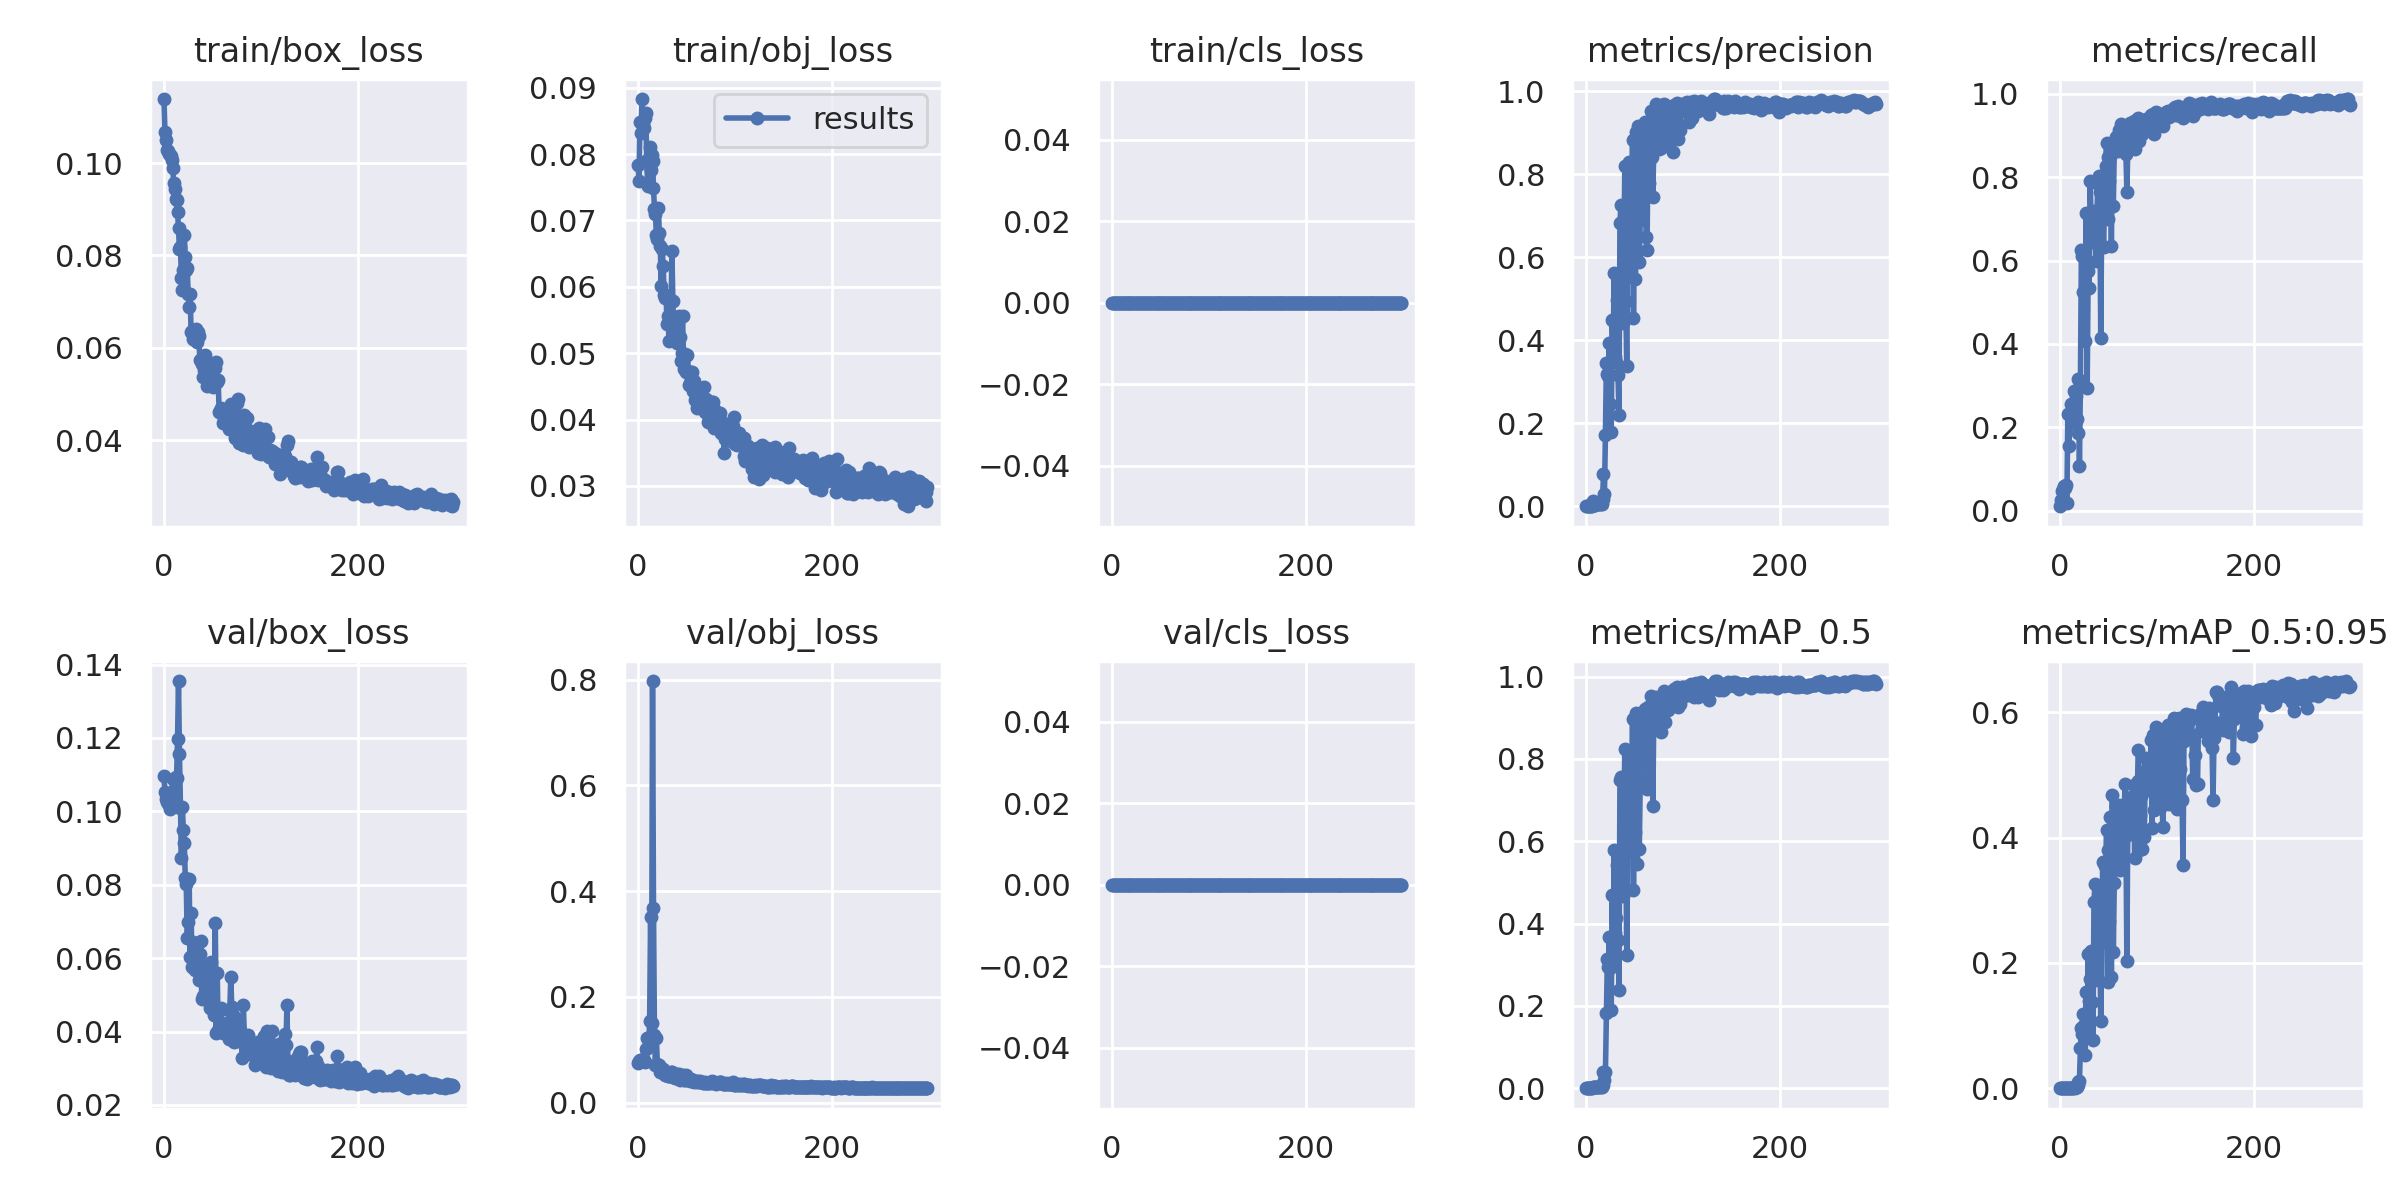

Data behind this chart, as committed beside it:
epoch, train/box_loss, train/obj_loss, train/cls_loss, metrics/precision, metrics/recall, metrics/mAP_0.5, metrics/mAP_0.5:0.95, val/box_loss, val/obj_loss, val/cls_loss, x/lr0, x/lr1, x/lr2
0, 0.1138, 0.07835, 0, 0.00025, 0.01103, 0.0001292, 3.0599e-05, 0.1096, 0.07513, 0, 0.0829, 0.0019, 0.0019
1, 0.1067, 0.07602, 0, 0.0005833, 0.02574, 0.0003042, 7.8501e-05, 0.1052, 0.07848, 0, 0.06489, 0.003887, 0.003887
2, 0.1051, 0.0848, 0, 0.001083, 0.04779, 0.0005696, 0.0001123, 0.1033, 0.08017, 0, 0.04686, 0.005861, 0.005861
3, 0.1029, 0.08324, 0, 0.001167, 0.05147, 0.000638, 0.000124, 0.1027, 0.08079, 0, 0.02882, 0.007822, 0.007822
4, 0.1025, 0.08831, 0, 0.001333, 0.05882, 0.0007269, 0.0001242, 0.1022, 0.08133, 0, 0.01077, 0.009769, 0.009769
5, 0.1019, 0.0846, 0, 0.00125, 0.05515, 0.0006602, 0.0001216, 0.1018, 0.08162, 0, 0.009835, 0.009835, 0.009835
6, 0.1017, 0.08389, 0, 0.001417, 0.0625, 0.0008846, 0.0001703, 0.1007, 0.08179, 0, 0.009835, 0.009835, 0.009835
7, 0.1016, 0.08541, 0, 0.01171, 0.01838, 0.00283, 0.0007385, 0.1012, 0.07757, 0, 0.009802, 0.009802, 0.009802
8, 0.1006, 0.08626, 0, 0.006057, 0.2316, 0.003867, 0.001123, 0.1038, 0.1021, 0, 0.009769, 0.009769, 0.009769
9, 0.09893, 0.07909, 0, 0.0035, 0.1544, 0.00204, 0.000671, 0.1089, 0.1221, 0, 0.009736, 0.009736, 0.009736
10, 0.09572, 0.07526, 0, 0.005333, 0.2353, 0.003413, 0.001031, 0.1044, 0.1053, 0, 0.009703, 0.009703, 0.009703
11, 0.09435, 0.07897, 0, 0.005833, 0.2574, 0.003776, 0.001037, 0.106, 0.1096, 0, 0.00967, 0.00967, 0.00967
12, 0.09231, 0.08107, 0, 0.005417, 0.239, 0.003489, 0.0009535, 0.1094, 0.154, 0, 0.009637, 0.009637, 0.009637
13, 0.09194, 0.07766, 0, 0.005202, 0.2096, 0.003125, 0.001041, 0.1092, 0.3519, 0, 0.009604, 0.009604, 0.009604
14, 0.08935, 0.07991, 0, 0.008099, 0.2868, 0.005306, 0.001427, 0.1196, 0.1515, 0, 0.009571, 0.009571, 0.009571
15, 0.08583, 0.07904, 0, 0.005594, 0.2096, 0.003443, 0.0009979, 0.1355, 0.7973, 0, 0.009538, 0.009538, 0.009538
16, 0.08129, 0.07489, 0, 0.006753, 0.2757, 0.004233, 0.001272, 0.1156, 0.3687, 0, 0.009505, 0.009505, 0.009505
17, 0.08189, 0.07177, 0, 0.01671, 0.2206, 0.009136, 0.00263, 0.1009, 0.1272, 0, 0.009472, 0.009472, 0.009472
18, 0.07518, 0.07097, 0, 0.07681, 0.1875, 0.03857, 0.009591, 0.08724, 0.07061, 0, 0.009439, 0.009439, 0.009439
19, 0.07254, 0.06779, 0, 0.02961, 0.3162, 0.02138, 0.005901, 0.1013, 0.1221, 0, 0.009406, 0.009406, 0.009406
20, 0.07681, 0.06718, 0, 0.1718, 0.1066, 0.03891, 0.01182, 0.0949, 0.07243, 0, 0.009373, 0.009373, 0.009373
21, 0.08432, 0.07194, 0, 0.3454, 0.3051, 0.1838, 0.06378, 0.09137, 0.07024, 0, 0.00934, 0.00934, 0.00934
22, 0.07968, 0.06811, 0, 0.3181, 0.625, 0.3152, 0.0959, 0.08189, 0.07085, 0, 0.009307, 0.009307, 0.009307
23, 0.07687, 0.06621, 0, 0.313, 0.6103, 0.294, 0.08718, 0.08026, 0.05832, 0, 0.009274, 0.009274, 0.009274
24, 0.07719, 0.06016, 0, 0.3946, 0.5248, 0.3678, 0.1181, 0.06556, 0.06195, 0, 0.009241, 0.009241, 0.009241
25, 0.07167, 0.0657, 0, 0.246, 0.6103, 0.2918, 0.1015, 0.06994, 0.06282, 0, 0.009208, 0.009208, 0.009208
26, 0.06895, 0.0631, 0, 0.1793, 0.4081, 0.1898, 0.05375, 0.08148, 0.06433, 0, 0.009175, 0.009175, 0.009175
27, 0.07167, 0.05874, 0, 0.4481, 0.7132, 0.47, 0.1544, 0.06026, 0.05695, 0, 0.009142, 0.009142, 0.009142
28, 0.06334, 0.05833, 0, 0.3679, 0.2953, 0.3167, 0.09674, 0.07238, 0.05215, 0, 0.009109, 0.009109, 0.009109
29, 0.0637, 0.05871, 0, 0.5617, 0.5749, 0.5783, 0.2147, 0.05761, 0.0516, 0, 0.009076, 0.009076, 0.009076
30, 0.06193, 0.05433, 0, 0.3594, 0.5343, 0.3766, 0.14, 0.06452, 0.0533, 0, 0.009043, 0.009043, 0.009043
31, 0.0639, 0.05555, 0, 0.3468, 0.7904, 0.414, 0.174, 0.06016, 0.05094, 0, 0.00901, 0.00901, 0.00901
32, 0.06176, 0.05188, 0, 0.497, 0.7096, 0.5424, 0.219, 0.05667, 0.05049, 0, 0.008977, 0.008977, 0.008977
33, 0.064, 0.0543, 0, 0.3157, 0.6434, 0.3596, 0.1377, 0.06182, 0.0501, 0, 0.008944, 0.008944, 0.008944
34, 0.06123, 0.05432, 0, 0.2212, 0.6985, 0.2397, 0.07775, 0.06135, 0.05879, 0, 0.008911, 0.008911, 0.008911
35, 0.06347, 0.06535, 0, 0.6824, 0.719, 0.7496, 0.298, 0.05997, 0.05844, 0, 0.008878, 0.008878, 0.008878
36, 0.06259, 0.05794, 0, 0.7273, 0.6667, 0.7556, 0.3256, 0.05408, 0.0483, 0, 0.008845, 0.008845, 0.008845
37, 0.05743, 0.05342, 0, 0.4948, 0.5993, 0.5041, 0.1779, 0.06121, 0.04986, 0, 0.008812, 0.008812, 0.008812
38, 0.05748, 0.054, 0, 0.4423, 0.7057, 0.468, 0.1729, 0.06461, 0.04753, 0, 0.008779, 0.008779, 0.008779
39, 0.05651, 0.05539, 0, 0.576, 0.7841, 0.613, 0.2318, 0.04875, 0.04768, 0, 0.008746, 0.008746, 0.008746
40, 0.05367, 0.05146, 0, 0.8196, 0.8019, 0.8247, 0.3065, 0.04974, 0.05395, 0, 0.008713, 0.008713, 0.008713
41, 0.0552, 0.05249, 0, 0.4948, 0.7647, 0.6005, 0.2513, 0.05402, 0.04701, 0, 0.00868, 0.00868, 0.00868
42, 0.05854, 0.05554, 0, 0.3384, 0.4154, 0.3242, 0.108, 0.05799, 0.05389, 0, 0.008647, 0.008647, 0.008647
43, 0.05641, 0.05247, 0, 0.5744, 0.6985, 0.5759, 0.2328, 0.05482, 0.04401, 0, 0.008614, 0.008614, 0.008614
44, 0.05182, 0.04887, 0, 0.83, 0.6998, 0.8088, 0.3605, 0.04984, 0.04528, 0, 0.008581, 0.008581, 0.008581
45, 0.05386, 0.05009, 0, 0.6039, 0.6323, 0.6157, 0.2381, 0.05738, 0.04521, 0, 0.008548, 0.008548, 0.008548
46, 0.05493, 0.05554, 0, 0.7843, 0.7622, 0.7994, 0.3554, 0.05507, 0.05285, 0, 0.008515, 0.008515, 0.008515
47, 0.05386, 0.04931, 0, 0.6484, 0.8272, 0.6846, 0.3055, 0.04806, 0.04367, 0, 0.008482, 0.008482, 0.008482
48, 0.0541, 0.04768, 0, 0.8836, 0.8823, 0.8972, 0.4117, 0.04632, 0.04734, 0, 0.008449, 0.008449, 0.008449
49, 0.05237, 0.04987, 0, 0.4547, 0.6985, 0.4812, 0.1692, 0.05883, 0.04274, 0, 0.008416, 0.008416, 0.008416
50, 0.05499, 0.04709, 0, 0.7297, 0.8493, 0.7902, 0.381, 0.0474, 0.05255, 0, 0.008383, 0.008383, 0.008383
51, 0.05147, 0.04967, 0, 0.5468, 0.7897, 0.623, 0.2671, 0.05538, 0.04604, 0, 0.00835, 0.00835, 0.00835
52, 0.05215, 0.04736, 0, 0.9023, 0.8493, 0.9121, 0.4332, 0.0445, 0.04312, 0, 0.008317, 0.008317, 0.008317
53, 0.05561, 0.04517, 0, 0.6128, 0.636, 0.5444, 0.1781, 0.06955, 0.04225, 0, 0.008284, 0.008284, 0.008284
54, 0.05692, 0.04548, 0, 0.9165, 0.8677, 0.9053, 0.4674, 0.03955, 0.04114, 0, 0.008251, 0.008251, 0.008251
55, 0.05271, 0.04594, 0, 0.5897, 0.7316, 0.581, 0.218, 0.05604, 0.04447, 0, 0.008218, 0.008218, 0.008218
56, 0.05295, 0.04713, 0, 0.6906, 0.8677, 0.7484, 0.3275, 0.04043, 0.04141, 0, 0.008185, 0.008185, 0.008185
57, 0.04607, 0.04424, 0, 0.8218, 0.8819, 0.884, 0.4221, 0.04565, 0.04071, 0, 0.008152, 0.008152, 0.008152
58, 0.04641, 0.04584, 0, 0.8346, 0.8971, 0.8797, 0.4506, 0.0401, 0.03998, 0, 0.008119, 0.008119, 0.008119
59, 0.04694, 0.04299, 0, 0.8795, 0.8823, 0.9114, 0.4382, 0.04637, 0.04199, 0, 0.008086, 0.008086, 0.008086
... 240 more rows
